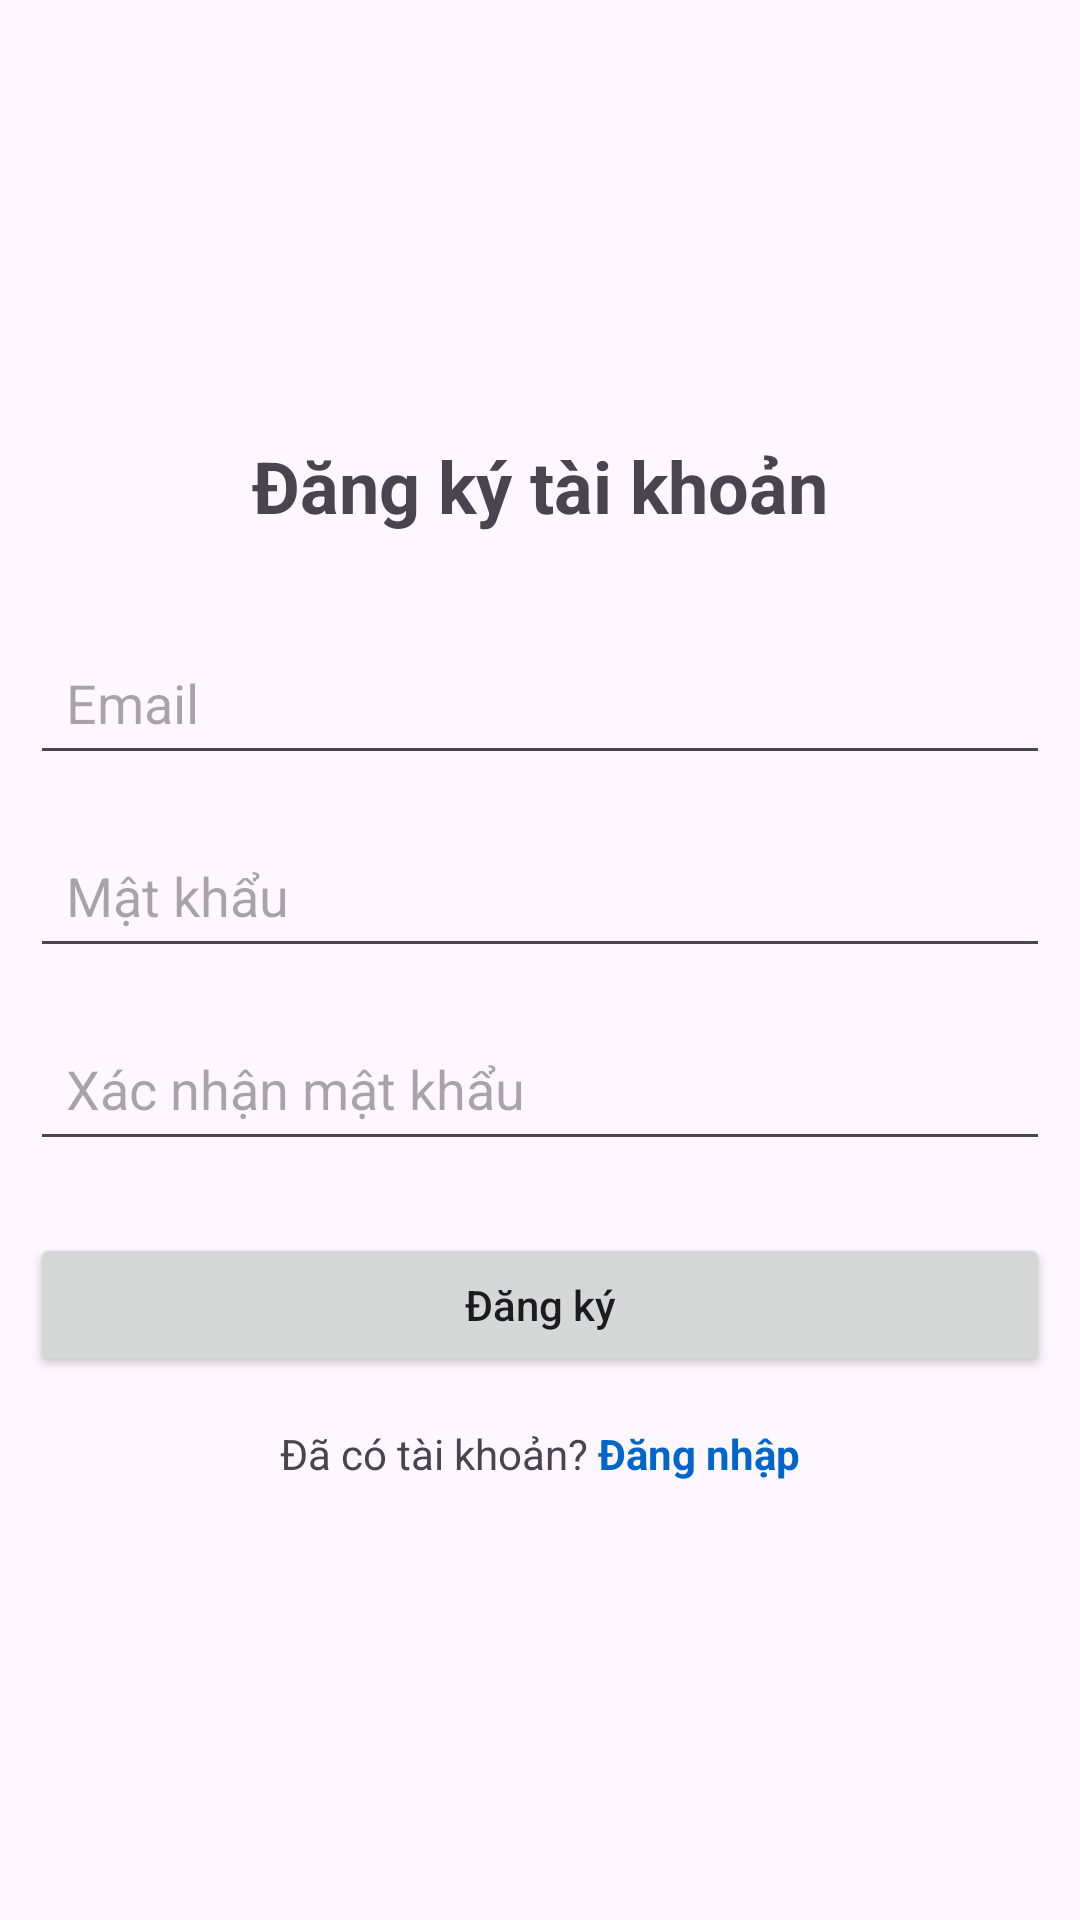

Here is an Android app screen rendered from its layout file. Give the layout XML and the strings, colors and styles it references.
<!-- AndroidManifest.xml: application theme Theme.BaiTap10_Firebase_WebView -->
<!-- res/layout/activity_sign_up.xml -->
<?xml version="1.0" encoding="utf-8"?>
<androidx.constraintlayout.widget.ConstraintLayout xmlns:android="http://schemas.android.com/apk/res/android"
    xmlns:app="http://schemas.android.com/apk/res-auto"
    xmlns:tools="http://schemas.android.com/tools"
    android:id="@+id/main"
    android:layout_width="match_parent"
    android:layout_height="match_parent"
    tools:context=".activity.SignUpActivity">

    <LinearLayout
        android:id="@+id/linearLayout2"
        android:layout_width="match_parent"
        android:layout_height="0dp"
        android:layout_centerInParent="true"
        android:padding="10dp"
        android:orientation="vertical"
        android:gravity="center_vertical"
        app:layout_constraintBottom_toBottomOf="parent"
        app:layout_constraintTop_toTopOf="parent">

        <TextView
            android:layout_width="match_parent"
            android:layout_height="wrap_content"
            android:layout_marginBottom="32dp"
            android:gravity="center"
            android:text="Đăng ký tài khoản"
            android:textSize="24sp"
            android:textStyle="bold" />

        <EditText
            android:id="@+id/editTextEmail"
            android:layout_width="match_parent"
            android:layout_height="wrap_content"
            android:layout_marginBottom="16dp"
            android:hint="Email"
            android:inputType="textEmailAddress"
            android:padding="12dp" />

        <EditText
            android:id="@+id/editTextPassword"
            android:layout_width="match_parent"
            android:layout_height="wrap_content"
            android:layout_marginBottom="16dp"
            android:hint="Mật khẩu"
            android:inputType="textPassword"
            android:padding="12dp" />

        <EditText
            android:id="@+id/editTextConfirmPassword"
            android:layout_width="match_parent"
            android:layout_height="wrap_content"
            android:layout_marginBottom="24dp"
            android:hint="Xác nhận mật khẩu"
            android:inputType="textPassword"
            android:padding="12dp" />

        <Button
            android:id="@+id/buttonSignup"
            android:layout_width="match_parent"
            android:layout_height="wrap_content"
            android:padding="12dp"
            android:text="Đăng ký"
            android:textAllCaps="false" />

        <LinearLayout
            android:layout_width="match_parent"
            android:layout_height="wrap_content"
            android:layout_marginTop="16dp"
            android:gravity="center"
            android:orientation="horizontal">

            <TextView
                android:layout_width="wrap_content"
                android:layout_height="wrap_content"
                android:text="Đã có tài khoản? " />

            <TextView
                android:id="@+id/textViewLogin"
                android:layout_width="wrap_content"
                android:layout_height="wrap_content"
                android:text="Đăng nhập"
                android:textColor="#0066cc"
                android:textStyle="bold" />
        </LinearLayout>
    </LinearLayout>

    <FrameLayout
        android:id="@+id/progressBar"
        android:layout_width="match_parent"
        android:layout_height="match_parent"
        android:background="#80000000"
        android:visibility="gone">
        <ProgressBar
            android:layout_width="wrap_content"
            android:layout_height="wrap_content"
            android:layout_centerInParent="true"
            app:layout_constraintBottom_toBottomOf="parent"
            app:layout_constraintEnd_toEndOf="parent"
            app:layout_constraintStart_toStartOf="parent"
            app:layout_constraintTop_toTopOf="parent" />
    </FrameLayout>

</androidx.constraintlayout.widget.ConstraintLayout>
<!-- resources referenced by this layout -->
<resources>
  <style name="Theme.BaiTap10_Firebase_WebView" parent="Base.Theme.BaiTap10_Firebase_WebView" />
  <style name="Base.Theme.BaiTap10_Firebase_WebView" parent="Theme.Material3.DayNight.NoActionBar">
          
          
      </style>
</resources>
